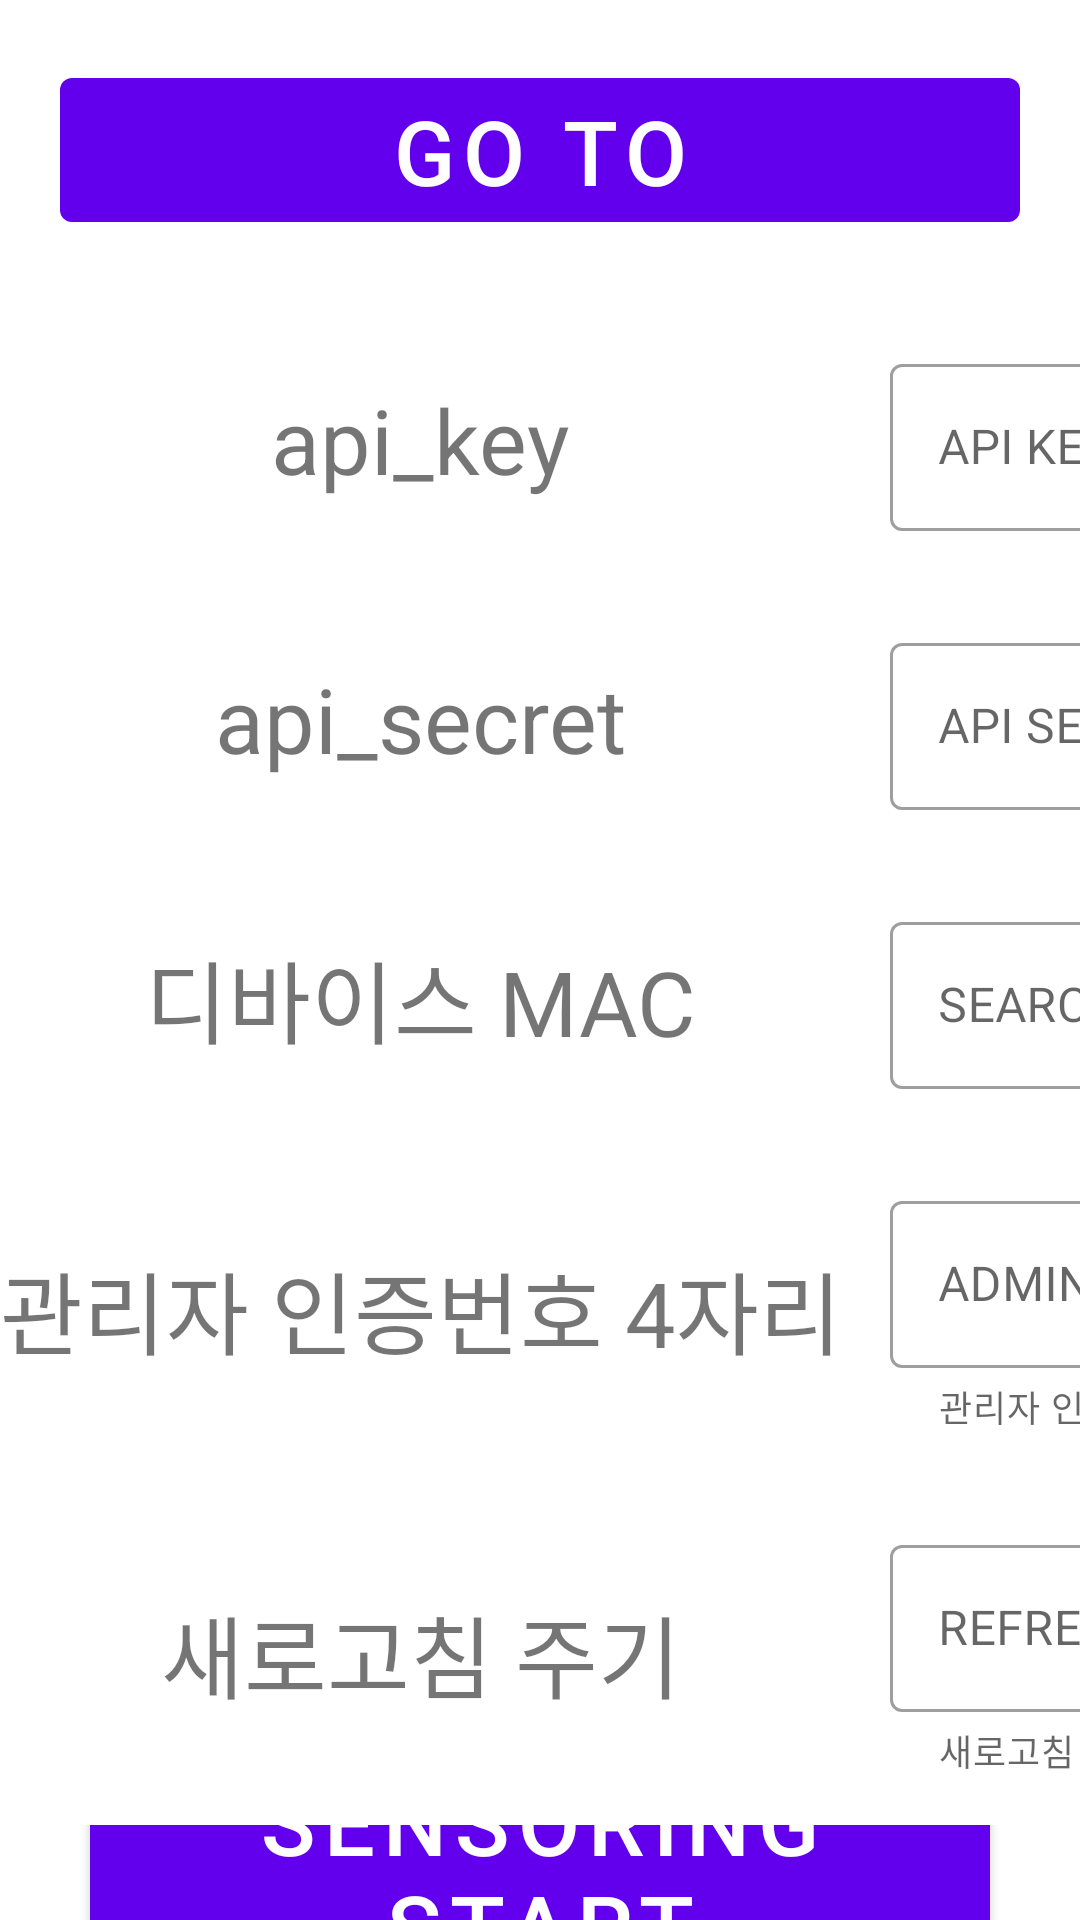

Here is an Android app screen rendered from its layout file. Give the layout XML and the strings, colors and styles it references.
<!-- AndroidManifest.xml: application theme Theme.RadioNodePanel -->
<!-- res/layout/activity_cloud_verify.xml -->
<?xml version="1.0" encoding="utf-8"?>
<LinearLayout
    xmlns:android="http://schemas.android.com/apk/res/android"
    xmlns:app="http://schemas.android.com/apk/res-auto"
    android:id="@+id/linear_verify"
    android:orientation="vertical"
    android:focusable="true"
    android:focusableInTouchMode="true"
    android:layout_width="match_parent"
    android:layout_height="match_parent"
    android:layout_margin="20dp">

    <Button
        android:id="@+id/tapaculo_btn"
        android:layout_width="match_parent"
        android:layout_height="60dp"
        android:layout_margin="20dp"
        android:textSize="30sp"
        android:text="@string/tapaculo" />

    <TableLayout
        android:layout_width="wrap_content"
        android:layout_height="wrap_content"
        android:stretchColumns="0, 1">

        <TableRow>
            <TextView
                android:layout_gravity="center"
                android:id="@+id/api_key"
                android:text="@string/api_key"
                android:textSize="30sp"
                android:layout_width="wrap_content"
                android:layout_height="wrap_content" />

            <com.google.android.material.textfield.TextInputLayout
                android:gravity="center"
                android:layout_width="wrap_content"
                android:layout_height="wrap_content"
                android:layout_margin="16dp"
                android:hint="@string/api_key_enter"
                style="@style/Widget.MaterialComponents.TextInputLayout.OutlinedBox" >

                <com.google.android.material.textfield.TextInputEditText
                    android:id="@+id/api_key_enter"
                    android:inputType="number"
                    android:layout_width="match_parent"
                    android:layout_height="wrap_content" />

            </com.google.android.material.textfield.TextInputLayout>
        </TableRow>
        <TableRow>
            <TextView
                android:layout_gravity="center"
                android:id="@+id/api_secret"
                android:text="@string/api_secret"
                android:textSize="30sp"
                android:layout_width="wrap_content"
                android:layout_height="wrap_content" />

            <com.google.android.material.textfield.TextInputLayout
                android:gravity="center"
                android:layout_width="wrap_content"
                android:layout_height="wrap_content"
                android:layout_margin="16dp"
                style="@style/Widget.MaterialComponents.TextInputLayout.OutlinedBox"
                android:hint="@string/api_secret_enter" >

                <com.google.android.material.textfield.TextInputEditText
                    android:id="@+id/api_secret_enter"
                    android:inputType="text"
                    android:layout_width="match_parent"
                    android:layout_height="wrap_content" />

            </com.google.android.material.textfield.TextInputLayout>
        </TableRow>
        <TableRow>
            <TextView
                android:layout_gravity="center"
                android:id="@+id/search"
                android:text="@string/search"
                android:textSize="30sp"
                android:layout_width="wrap_content"
                android:layout_height="wrap_content" />

            <com.google.android.material.textfield.TextInputLayout
                android:gravity="center"
                android:layout_width="wrap_content"
                android:layout_height="wrap_content"
                android:layout_margin="16dp"
                android:hint="@string/search_enter"
                style="@style/Widget.MaterialComponents.TextInputLayout.OutlinedBox">

                <com.google.android.material.textfield.TextInputEditText
                    android:id="@+id/search_enter"
                    android:inputType="text"
                    android:layout_width="match_parent"
                    android:layout_height="wrap_content" />

            </com.google.android.material.textfield.TextInputLayout>
        </TableRow>
        <TableRow>
            <TextView
                android:layout_gravity="center"
                android:id="@+id/admin"
                android:text="@string/admin"
                android:textSize="30sp"
                android:layout_width="wrap_content"
                android:layout_height="wrap_content" />

            <com.google.android.material.textfield.TextInputLayout
                android:gravity="center"
                android:layout_width="wrap_content"
                android:layout_height="wrap_content"
                android:layout_margin="16dp"
                app:helperTextEnabled="true"
                app:errorEnabled="true"
                app:helperText="@string/admin_helper"
                android:hint="@string/admin_enter"
                style="@style/Widget.MaterialComponents.TextInputLayout.OutlinedBox">

                <com.google.android.material.textfield.TextInputEditText
                    android:id="@+id/admin_enter"
                    android:inputType="numberPassword"
                    android:maxLength="4"
                    android:layout_width="match_parent"
                    android:layout_height="wrap_content" />

            </com.google.android.material.textfield.TextInputLayout>
        </TableRow>
        <TableRow>
            <TextView
                android:layout_gravity="center"
                android:id="@+id/refresh"
                android:text="@string/refresh"
                android:textSize="30sp"
                android:layout_width="wrap_content"
                android:layout_height="wrap_content" />

            <com.google.android.material.textfield.TextInputLayout
                android:gravity="center"
                android:layout_width="wrap_content"
                android:layout_height="wrap_content"
                android:layout_margin="16dp"
                app:helperTextEnabled="true"
                app:errorEnabled="true"
                app:helperText="@string/refresh_helper"
                android:hint="@string/refresh_enter"
                style="@style/Widget.MaterialComponents.TextInputLayout.OutlinedBox">

                <com.google.android.material.textfield.TextInputEditText
                    android:id="@+id/refresh_enter"
                    android:inputType="number"
                    android:maxLength="5"
                    android:layout_width="match_parent"
                    android:layout_height="wrap_content" />

            </com.google.android.material.textfield.TextInputLayout>
        </TableRow>
    </TableLayout>

    <LinearLayout
        android:layout_width="match_parent"
        android:layout_height="wrap_content"
        android:gravity="center" >

        <Button
            android:id="@+id/start_btn"
            android:layout_margin="30dp"
            android:textSize="30sp"
            android:layout_width="match_parent"
            android:layout_height="120dp"
            android:text="@string/sensoring_btn" />
    </LinearLayout>
</LinearLayout>
<!-- resources referenced by this layout -->
<resources>
  <string name="admin">관리자 인증번호 4자리</string>
  <string name="admin_enter">ADMIN</string>
  <string name="admin_helper">관리자 인증번호는 따로 적어두어 잊지 마십시오.</string>
  <string name="api_key">api_key</string>
  <string name="api_key_enter">API KEY</string>
  <string name="api_secret">api_secret</string>
  <string name="api_secret_enter">API SECRET</string>
  <string name="refresh">새로고침 주기</string>
  <string name="refresh_enter">REFRESH</string>
  <string name="refresh_helper">새로고침 주기는 분 단위입니다.</string>
  <string name="search">디바이스 MAC</string>
  <string name="search_enter">SEARCH</string>
  <string name="sensoring_btn">SENSORING START</string>
  <string name="tapaculo">GO TO Tapaculo365</string>
  <style name="Theme.RadioNodePanel" parent="Theme.MaterialComponents.DayNight.DarkActionBar">
          
          <item name="colorPrimary">@color/purple_500</item>
          <item name="colorPrimaryVariant">@color/purple_700</item>
          <item name="colorOnPrimary">@color/white</item>
          
          <item name="colorSecondary">@color/teal_200</item>
          <item name="colorSecondaryVariant">@color/teal_700</item>
          <item name="colorOnSecondary">@color/black</item>
          
          <item name="android:statusBarColor" tools:targetApi="l">?attr/colorPrimaryVariant</item>
          
      </style>
  <!-- not gathered from this repository: default colours our renderer supplied (Android Studio template values) -->
  <color name="purple_500">#FF6200EE</color>
  <color name="purple_700">#FF3700B3</color>
  <color name="teal_200">#FF03DAC5</color>
  <color name="teal_700">#FF018786</color>
  <color name="black">#FF000000</color>
  <color name="white">#FFFFFFFF</color>
</resources>
